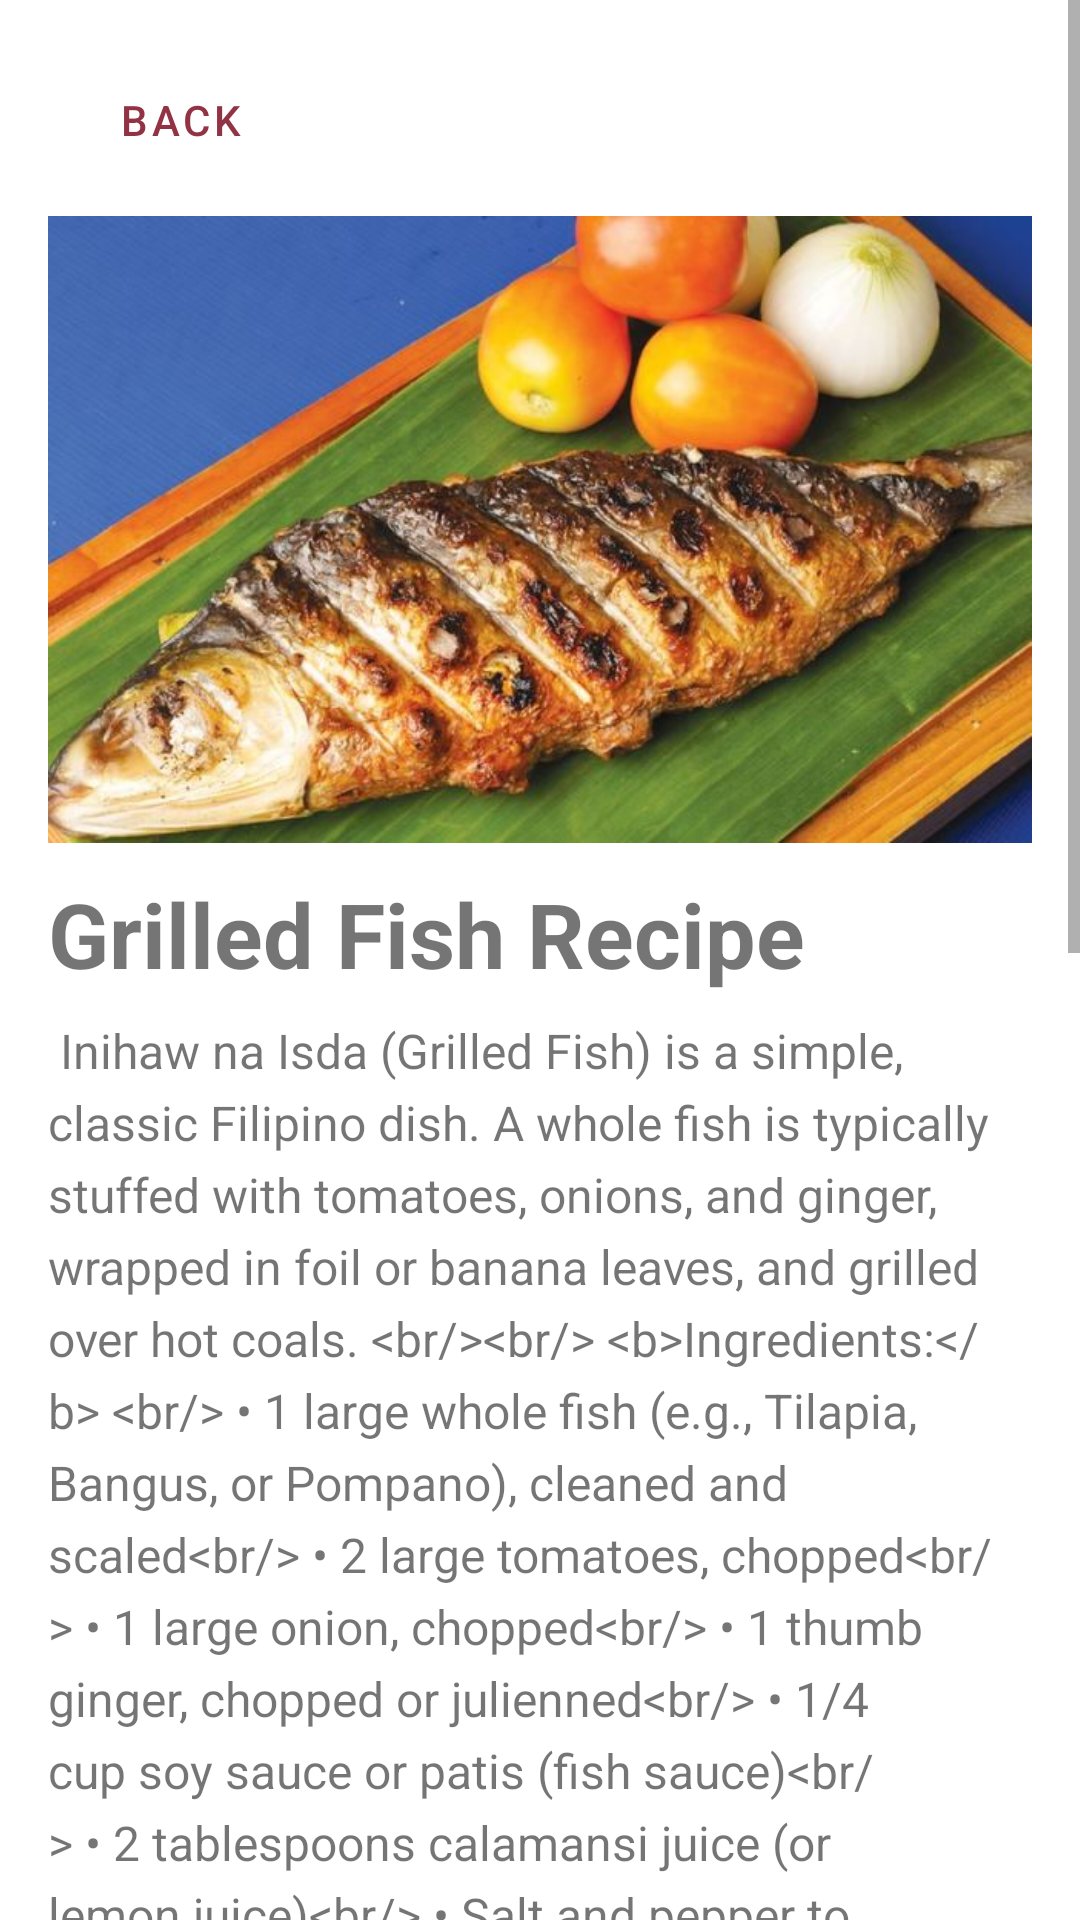

Produce the Android XML layout that renders to this screen, including the resource entries it uses.
<!-- AndroidManifest.xml: application theme Theme.IPT_FINAL_PROJECT -->
<!-- res/layout/activity_grilled_fish.xml -->
<?xml version="1.0" encoding="utf-8"?>
<androidx.constraintlayout.widget.ConstraintLayout xmlns:android="http://schemas.android.com/apk/res/android"
    xmlns:app="http://schemas.android.com/apk/res-auto"
    xmlns:tools="http://schemas.android.com/tools"
    android:id="@+id/main"
    android:layout_width="match_parent"
    android:layout_height="match_parent"
    tools:context=".GrilledFish">

    <ScrollView
        android:id="@+id/scrollView2"
        android:layout_width="match_parent"
        android:layout_height="match_parent"
        app:layout_constraintBottom_toBottomOf="parent"
        app:layout_constraintEnd_toEndOf="parent"
        app:layout_constraintHorizontal_bias="0.0"
        app:layout_constraintStart_toStartOf="parent">

        <LinearLayout
            android:layout_width="match_parent"
            android:layout_height="wrap_content"
            android:orientation="vertical"
            android:padding="16dp">

            <com.google.android.material.button.MaterialButton
                android:id="@+id/back"
                style="@style/Widget.MaterialComponents.Button.TextButton"
                android:layout_width="wrap_content"
                android:layout_height="wrap_content"
                android:text="Back"
                android:textColor="@color/crimsonD"
                app:icon="@drawable/back"
                app:iconGravity="textStart"
                app:iconTint="@color/crimson" />

            <ImageView
                android:id="@+id/gf_pic"
                android:layout_width="match_parent"
                android:layout_height="match_parent"
                android:scaleType="fitCenter"
                android:layout_marginTop="8dp"
                android:adjustViewBounds="true"
                android:src="@drawable/grilledfish"/>

            <TextView
                android:id="@+id/gf_title"
                android:layout_width="match_parent"
                android:layout_height="wrap_content"
                android:text="Grilled Fish Recipe"
                android:layout_marginTop="10dp"
                android:textSize="30sp"
                android:textStyle="bold"/>

            <TextView
                android:id="@+id/gf_details"
                android:layout_width="match_parent"
                android:layout_height="wrap_content"
                android:layout_marginTop="8dp"
                android:lineSpacingExtra="5dp"
                android:text="@string/grilled_fish_details"
                android:textSize="16sp" />

        </LinearLayout>
    </ScrollView>

</androidx.constraintlayout.widget.ConstraintLayout>
<!-- resources referenced by this layout -->
<resources>
  <color name="crimson">#b64157</color>
  <color name="crimsonD">#923345</color>
  <!-- drawable grilledfish: jpg bitmap (drawable, 54432 bytes) -->
  <string name="grilled_fish_details">
          
          Inihaw na Isda (Grilled Fish) is a simple, classic Filipino dish. A whole fish is typically stuffed with tomatoes, onions, and ginger, wrapped in foil or banana leaves, and grilled over hot coals.
  
          &lt;br/&gt;&lt;br/&gt;
          &lt;b&gt;Ingredients:&lt;/b&gt;
          &lt;br/&gt;
          &amp;#8226; 1 large whole fish (e.g., Tilapia, Bangus, or Pompano), cleaned and scaled&lt;br/&gt;
          &amp;#8226; 2 large tomatoes, chopped&lt;br/&gt;
          &amp;#8226; 1 large onion, chopped&lt;br/&gt;
          &amp;#8226; 1 thumb ginger, chopped or julienned&lt;br/&gt;
          &amp;#8226; 1/4 cup soy sauce or patis (fish sauce)&lt;br/&gt;
          &amp;#8226; 2 tablespoons calamansi juice (or lemon juice)&lt;br/&gt;
          &amp;#8226; Salt and pepper to taste&lt;br/&gt;
          &amp;#8226; Banana leaves (wilted over flame) or Aluminum foil&lt;br/&gt;
  
          &lt;br/&gt;&lt;br/&gt;
          &lt;b&gt;Instructions:&lt;/b&gt;
          &lt;br/&gt;
          1.  &lt;b&gt;Prepare Stuffing:&lt;/b&gt; In a bowl, combine the chopped tomatoes, onion, and ginger. Season with a little salt and pepper.
          2.  &lt;b&gt;Prepare Fish:&lt;/b&gt; Pat the fish dry. Rub the inside and outside of the fish with salt, pepper, soy sauce, and calamansi juice.&lt;br/&gt;
          3.  &lt;b&gt;Stuff Fish:&lt;/b&gt; Generously stuff the fish cavity with the tomato-onion-ginger mixture.&lt;br/&gt;
          4.  &lt;b&gt;Wrap Fish:&lt;/b&gt; Lay the fish on a large piece of banana leaf (or aluminum foil). Wrap it tightly, folding the edges to seal the package.&lt;br/&gt;
          5.  &lt;b&gt;Grill:&lt;/b&gt; Preheat a charcoal grill (preferred) or an oven broiler.&lt;br/&gt;
          6.  Place the wrapped fish on the grill. Cook for 15-20 minutes per side, depending on the size and thickness of the fish. The banana leaf will be charred, which adds a smoky aroma.&lt;br/&gt;
          7.  &lt;b&gt;Check for Doneness:&lt;/b&gt; Carefully unwrap (watch for steam) and check if the fish flakes easily with a fork.
          8.  &lt;b&gt;Serve:&lt;/b&gt; Serve hot with steamed rice and a dipping sauce (toyo, calamansi, and sili).
          &lt;br/&gt;&lt;br/&gt;
          Enjoy your Grilled Fish!
          
      </string>
  <style name="Theme.IPT_FINAL_PROJECT" parent="Theme.MaterialComponents.Light.NoActionBar">
          <item name="colorPrimary">@color/crimson</item>
          <item name="colorPrimaryVariant">@color/crimsonD</item>
          <item name="colorOnPrimary">@color/white</item>
          <item name="colorOnSecondary">@color/black</item>
          <item name="android:statusBarColor">@android:color/transparent</item>
          <item name="android:windowLightStatusBar">false</item>
      </style>
  <color name="white">#FFFFFFFF</color>
  <color name="black">#FF000000</color>
</resources>
